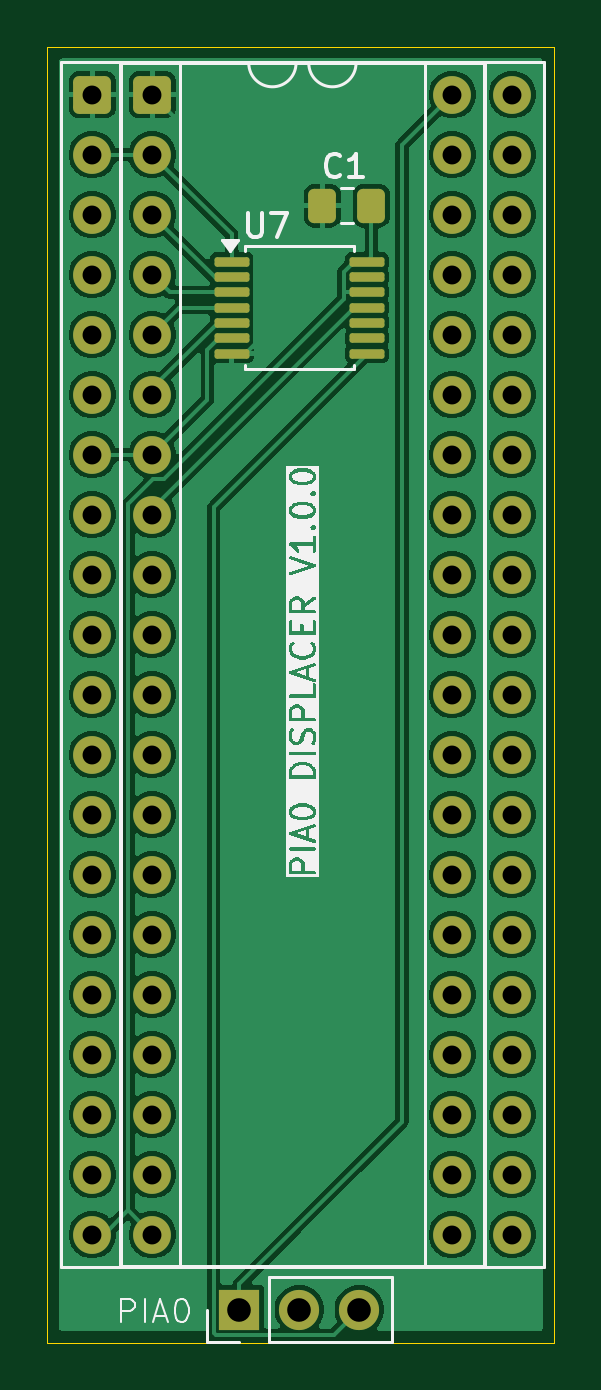
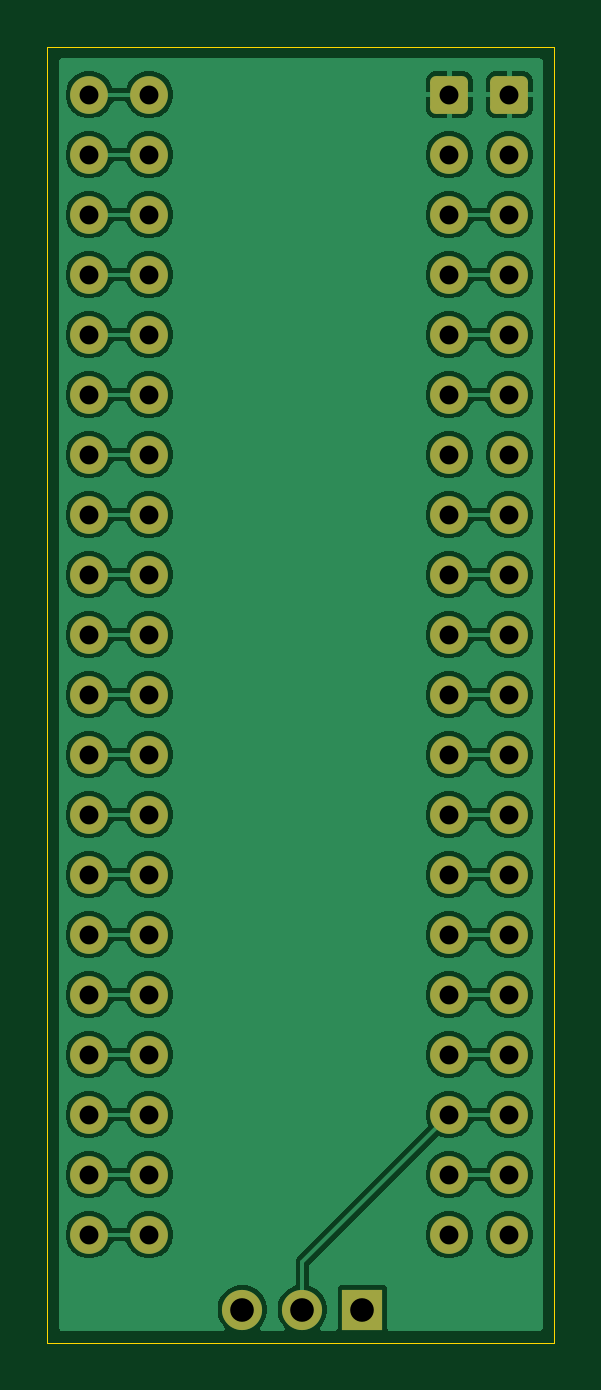
Circuit board: 11 layer files. Board 21.5 x 54.9 mm.
- bottom_copper: CoCoTANG-PIA0-B_Cu.gbr (115316 bytes)
- bottom_mask: CoCoTANG-PIA0-B_Mask.gbr (3384 bytes)
- paste: CoCoTANG-PIA0-B_Paste.gbr (506 bytes)
- bottom_silk: CoCoTANG-PIA0-B_Silkscreen.gbr (507 bytes)
- outline: CoCoTANG-PIA0-Edge_Cuts.gbr (736 bytes)
- top_copper: CoCoTANG-PIA0-F_Cu.gbr (124350 bytes)
- top_mask: CoCoTANG-PIA0-F_Mask.gbr (4038 bytes)
- paste: CoCoTANG-PIA0-F_Paste.gbr (1705 bytes)
- top_silk: CoCoTANG-PIA0-F_Silkscreen.gbr (43833 bytes)
- drill: CoCoTANG-PIA0-NPTH.drl (312 bytes)
- drill: CoCoTANG-PIA0-PTH.drl (1663 bytes)

=== bottom_copper: CoCoTANG-PIA0-B_Cu.gbr (115316 bytes, source omitted) ===
=== bottom_mask: CoCoTANG-PIA0-B_Mask.gbr (3384 bytes, source withheld) ===
=== paste: CoCoTANG-PIA0-B_Paste.gbr ===
%TF.GenerationSoftware,KiCad,Pcbnew,10.99.0-3589-gc88a176465-dirty*%
%TF.CreationDate,2026-09-04T10:15:45-07:00*%
%TF.ProjectId,CoCoTANG-PIA0,436f436f-5441-44e4-972d-504941302e6b,rev?*%
%TF.SameCoordinates,Original*%
%TF.FileFunction,Paste,Bot*%
%TF.FilePolarity,Positive*%
%FSLAX46Y46*%
G04 Gerber Fmt 4.6, Leading zero omitted, Abs format (unit mm)*
G04 Created by KiCad (PCBNEW 10.99.0-3589-gc88a176465-dirty) date 2026-09-04 10:15:45*
%MOMM*%
%LPD*%
G01*
G04 APERTURE LIST*
G04 APERTURE END LIST*
M02*

=== bottom_silk: CoCoTANG-PIA0-B_Silkscreen.gbr ===
%TF.GenerationSoftware,KiCad,Pcbnew,10.99.0-3589-gc88a176465-dirty*%
%TF.CreationDate,2026-09-04T10:15:45-07:00*%
%TF.ProjectId,CoCoTANG-PIA0,436f436f-5441-44e4-972d-504941302e6b,rev?*%
%TF.SameCoordinates,Original*%
%TF.FileFunction,Legend,Bot*%
%TF.FilePolarity,Positive*%
%FSLAX46Y46*%
G04 Gerber Fmt 4.6, Leading zero omitted, Abs format (unit mm)*
G04 Created by KiCad (PCBNEW 10.99.0-3589-gc88a176465-dirty) date 2026-09-04 10:15:45*
%MOMM*%
%LPD*%
G01*
G04 APERTURE LIST*
G04 APERTURE END LIST*
M02*

=== outline: CoCoTANG-PIA0-Edge_Cuts.gbr ===
%TF.GenerationSoftware,KiCad,Pcbnew,10.99.0-3589-gc88a176465-dirty*%
%TF.CreationDate,2026-09-04T10:15:45-07:00*%
%TF.ProjectId,CoCoTANG-PIA0,436f436f-5441-44e4-972d-504941302e6b,rev?*%
%TF.SameCoordinates,Original*%
%TF.FileFunction,Profile,NP*%
%FSLAX46Y46*%
G04 Gerber Fmt 4.6, Leading zero omitted, Abs format (unit mm)*
G04 Created by KiCad (PCBNEW 10.99.0-3589-gc88a176465-dirty) date 2026-09-04 10:15:45*
%MOMM*%
%LPD*%
G01*
G04 APERTURE LIST*
%TA.AperFunction,Profile*%
%ADD10C,0.050000*%
%TD*%
G04 APERTURE END LIST*
D10*
X165735000Y-33528000D02*
X165735000Y-88392000D01*
X165735000Y-88392000D02*
X187198000Y-88392000D01*
X187198000Y-33528000D02*
X165735000Y-33528000D01*
X187198000Y-88392000D02*
X187198000Y-33528000D01*
M02*

=== top_copper: CoCoTANG-PIA0-F_Cu.gbr (124350 bytes, source omitted) ===
=== top_mask: CoCoTANG-PIA0-F_Mask.gbr ===
%TF.GenerationSoftware,KiCad,Pcbnew,10.99.0-3589-gc88a176465-dirty*%
%TF.CreationDate,2026-09-04T10:15:45-07:00*%
%TF.ProjectId,CoCoTANG-PIA0,436f436f-5441-44e4-972d-504941302e6b,rev?*%
%TF.SameCoordinates,Original*%
%TF.FileFunction,Soldermask,Top*%
%TF.FilePolarity,Negative*%
%FSLAX46Y46*%
G04 Gerber Fmt 4.6, Leading zero omitted, Abs format (unit mm)*
G04 Created by KiCad (PCBNEW 10.99.0-3589-gc88a176465-dirty) date 2026-09-04 10:15:45*
%MOMM*%
%LPD*%
G01*
G04 APERTURE LIST*
G04 Aperture macros list*
%AMRoundRect*
0 Rectangle with rounded corners*
0 $1 Rounding radius*
0 $2 $3 $4 $5 $6 $7 $8 $9 X,Y pos of 4 corners*
0 Add a 4 corners polygon primitive as box body*
4,1,4,$2,$3,$4,$5,$6,$7,$8,$9,$2,$3,0*
0 Add four circle primitives for the rounded corners*
1,1,$1+$1,$2,$3*
1,1,$1+$1,$4,$5*
1,1,$1+$1,$6,$7*
1,1,$1+$1,$8,$9*
0 Add four rect primitives between the rounded corners*
20,1,$1+$1,$2,$3,$4,$5,0*
20,1,$1+$1,$4,$5,$6,$7,0*
20,1,$1+$1,$6,$7,$8,$9,0*
20,1,$1+$1,$8,$9,$2,$3,0*%
G04 Aperture macros list end*
%ADD10R,1.700000X1.700000*%
%ADD11C,1.700000*%
%ADD12RoundRect,0.100000X-0.637500X-0.100000X0.637500X-0.100000X0.637500X0.100000X-0.637500X0.100000X0*%
%ADD13RoundRect,0.250000X-0.550000X-0.550000X0.550000X-0.550000X0.550000X0.550000X-0.550000X0.550000X0*%
%ADD14C,1.600000*%
%ADD15RoundRect,0.250000X0.337500X0.475000X-0.337500X0.475000X-0.337500X-0.475000X0.337500X-0.475000X0*%
G04 APERTURE END LIST*
D10*
%TO.C,J14*%
X173863000Y-86995000D03*
D11*
X176403000Y-86995000D03*
X178943000Y-86995000D03*
%TD*%
D12*
%TO.C,U7*%
X173540500Y-42627000D03*
X173540500Y-43277000D03*
X173540500Y-43927000D03*
X173540500Y-44577000D03*
X173540500Y-45227000D03*
X173540500Y-45877000D03*
X173540500Y-46527000D03*
X179265500Y-46527000D03*
X179265500Y-45877000D03*
X179265500Y-45227000D03*
X179265500Y-44577000D03*
X179265500Y-43927000D03*
X179265500Y-43277000D03*
X179265500Y-42627000D03*
%TD*%
D13*
%TO.C,J4*%
X167640000Y-35560000D03*
D14*
X167640000Y-38100000D03*
X167640000Y-40640000D03*
X167640000Y-43180000D03*
X167640000Y-45720000D03*
X167640000Y-48260000D03*
X167640000Y-50800000D03*
X167640000Y-53340000D03*
X167640000Y-55880000D03*
X167640000Y-58420000D03*
X167640000Y-60960000D03*
X167640000Y-63500000D03*
X167640000Y-66040000D03*
X167640000Y-68580000D03*
X167640000Y-71120000D03*
X167640000Y-73660000D03*
X167640000Y-76200000D03*
X167640000Y-78740000D03*
X167640000Y-81280000D03*
X167640000Y-83820000D03*
X182880000Y-83820000D03*
X182880000Y-81280000D03*
X182880000Y-78740000D03*
X182880000Y-76200000D03*
X182880000Y-73660000D03*
X182880000Y-71120000D03*
X182880000Y-68580000D03*
X182880000Y-66040000D03*
X182880000Y-63500000D03*
X182880000Y-60960000D03*
X182880000Y-58420000D03*
X182880000Y-55880000D03*
X182880000Y-53340000D03*
X182880000Y-50800000D03*
X182880000Y-48260000D03*
X182880000Y-45720000D03*
X182880000Y-43180000D03*
X182880000Y-40640000D03*
X182880000Y-38100000D03*
X182880000Y-35560000D03*
%TD*%
D15*
%TO.C,C1*%
X179451000Y-40259000D03*
X177376000Y-40259000D03*
%TD*%
D13*
%TO.C,J9*%
X170180000Y-35560000D03*
D14*
X170180000Y-38100000D03*
X170180000Y-40640000D03*
X170180000Y-43180000D03*
X170180000Y-45720000D03*
X170180000Y-48260000D03*
X170180000Y-50800000D03*
X170180000Y-53340000D03*
X170180000Y-55880000D03*
X170180000Y-58420000D03*
X170180000Y-60960000D03*
X170180000Y-63500000D03*
X170180000Y-66040000D03*
X170180000Y-68580000D03*
X170180000Y-71120000D03*
X170180000Y-73660000D03*
X170180000Y-76200000D03*
X170180000Y-78740000D03*
X170180000Y-81280000D03*
X170180000Y-83820000D03*
X185420000Y-83820000D03*
X185420000Y-81280000D03*
X185420000Y-78740000D03*
X185420000Y-76200000D03*
X185420000Y-73660000D03*
X185420000Y-71120000D03*
X185420000Y-68580000D03*
X185420000Y-66040000D03*
X185420000Y-63500000D03*
X185420000Y-60960000D03*
X185420000Y-58420000D03*
X185420000Y-55880000D03*
X185420000Y-53340000D03*
X185420000Y-50800000D03*
X185420000Y-48260000D03*
X185420000Y-45720000D03*
X185420000Y-43180000D03*
X185420000Y-40640000D03*
X185420000Y-38100000D03*
X185420000Y-35560000D03*
%TD*%
M02*

=== paste: CoCoTANG-PIA0-F_Paste.gbr (1705 bytes, source withheld) ===
=== top_silk: CoCoTANG-PIA0-F_Silkscreen.gbr (43833 bytes, source omitted) ===
=== drill: CoCoTANG-PIA0-NPTH.drl ===
M48
; DRILL file KiCad 10.99.0-3589-gc88a176465-dirty date 2026-09-04T10:15:47
; FORMAT={-:-/ absolute / metric / decimal}
; #@! TF.CreationDate,2026-09-04T10:15:47-07:00
; #@! TF.GenerationSoftware,Kicad,Pcbnew,10.99.0-3589-gc88a176465-dirty
; #@! TF.FileFunction,NonPlated,1,2,NPTH
FMAT,2
METRIC
%
G90
G05
M30

=== drill: CoCoTANG-PIA0-PTH.drl ===
M48
; DRILL file KiCad 10.99.0-3589-gc88a176465-dirty date 2026-09-04T10:15:47
; FORMAT={-:-/ absolute / metric / decimal}
; #@! TF.CreationDate,2026-09-04T10:15:47-07:00
; #@! TF.GenerationSoftware,Kicad,Pcbnew,10.99.0-3589-gc88a176465-dirty
; #@! TF.FileFunction,Plated,1,2,PTH
FMAT,2
METRIC
; #@! TA.AperFunction,Plated,PTH,ComponentDrill
T1C0.800
; #@! TA.AperFunction,Plated,PTH,ComponentDrill
T2C1.000
%
G90
G05
T1
X167.64Y-35.56
X167.64Y-38.1
X167.64Y-40.64
X167.64Y-43.18
X167.64Y-45.72
X167.64Y-48.26
X167.64Y-50.8
X167.64Y-53.34
X167.64Y-55.88
X167.64Y-58.42
X167.64Y-60.96
X167.64Y-63.5
X167.64Y-66.04
X167.64Y-68.58
X167.64Y-71.12
X167.64Y-73.66
X167.64Y-76.2
X167.64Y-78.74
X167.64Y-81.28
X167.64Y-83.82
X170.18Y-35.56
X170.18Y-38.1
X170.18Y-40.64
X170.18Y-43.18
X170.18Y-45.72
X170.18Y-48.26
X170.18Y-50.8
X170.18Y-53.34
X170.18Y-55.88
X170.18Y-58.42
X170.18Y-60.96
X170.18Y-63.5
X170.18Y-66.04
X170.18Y-68.58
X170.18Y-71.12
X170.18Y-73.66
X170.18Y-76.2
X170.18Y-78.74
X170.18Y-81.28
X170.18Y-83.82
X182.88Y-35.56
X182.88Y-38.1
X182.88Y-40.64
X182.88Y-43.18
X182.88Y-45.72
X182.88Y-48.26
X182.88Y-50.8
X182.88Y-53.34
X182.88Y-55.88
X182.88Y-58.42
X182.88Y-60.96
X182.88Y-63.5
X182.88Y-66.04
X182.88Y-68.58
X182.88Y-71.12
X182.88Y-73.66
X182.88Y-76.2
X182.88Y-78.74
X182.88Y-81.28
X182.88Y-83.82
X185.42Y-35.56
X185.42Y-38.1
X185.42Y-40.64
X185.42Y-43.18
X185.42Y-45.72
X185.42Y-48.26
X185.42Y-50.8
X185.42Y-53.34
X185.42Y-55.88
X185.42Y-58.42
X185.42Y-60.96
X185.42Y-63.5
X185.42Y-66.04
X185.42Y-68.58
X185.42Y-71.12
X185.42Y-73.66
X185.42Y-76.2
X185.42Y-78.74
X185.42Y-81.28
X185.42Y-83.82
T2
X173.863Y-86.995
X176.403Y-86.995
X178.943Y-86.995
M30
